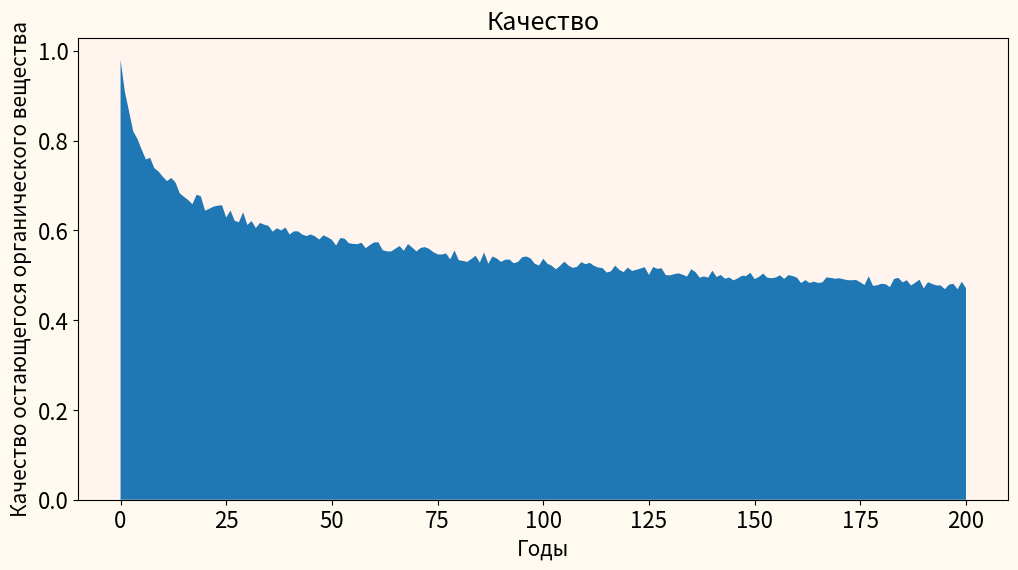

The script that saved this image: (Note: this script raises an exception after producing the figure.)
import math as m
import matplotlib.pyplot as plt
import random

########################################################Описание########################################################

#Модель описывает изменение содержания Сорг, изменение качества Сорг в степных почвах, оставленных под паром.
#параметры подобраны для опытного участка ФГБНУ Курского НИИ АПП
#параметризация и калибровка модели в оригинальном исследовании проводилась в соответствии с данными, полученными при долгосрочных экспериментах на этом участке;
#Формулы и значения параметров приводятся в соответствии с Menicheti et. al, 2019, если не указано иное.

########################################################Входные параметры модели########################################################

l=20 #Титлянова и др., 2018
e0=0.303 #Menicheti et. al, 2019
q0=0.98 #Menicheti et. al, 2019
h11=0.31 #Menicheti et. al, 2019
u0=0.49 #калибруемый параметр 
Re=1 #калибруемый параметр (rtemp*rmoist)
b0=6.75 #Menicheti et. al, 2019 (локальный параметр)
x=27 #содержание ила, %, реестр почвенных ресурсов, 2014
Css=100 #Щепаченко и др., 2017
qtM=[]
tM=[] #массивы для визуализации
CtM=[]
CptM=[]

########################################################Промежуточные элементы########################################################

b=b0+0.01*x #параметр b показывает то, насколько быстро изменяется скорость прироста биомассы при изм. качества
qss=q0*(1-e0-h11*e0*b)/(1-e0-h11*e0*(b-1)) #среднее качество ПОВ в равновесном состоянии
Cpss=l*(e0/(u0*q0**b)) #содержание фракции растительного материала в почве (plant-derived material) в р.с.

########################################################Циклы разложения########################################################

t=0
while t <=200:
    Re=random.uniform(0.7, 0.98) #имитация воздействия климата (значение фактора варьирует от года к году - среднегодовая температура и количество осадков) 
    qt=q0/(1+b*h11*u0*Re*t*q0**b)**(1/b) #снижение качества со временем
    Cpt=Cpss*m.exp(-t*(e0/(u0*q0**b))) #изменение содержания фракции растительного материала
    Ct=Css*(qt/q0)**(abs((1-e0)/(h11*e0))-b) #изменение общего содержания Сорг со временем в условиях пара
    CtM.append(Ct)
    CptM.append(Cpt)
    qtM.append(qt)
    tM.append(t)
    t+=1
    
########################################################Визуализация########################################################

def plotFIN(Years,Store,title,Xlab,Ylab):
    fig, ax = plt.subplots()
    ax.stackplot(Years, Store)
    fig.set_figwidth(12)   
    fig.set_figheight(6)   
    fig.set_facecolor('floralwhite')
    ax.set_facecolor('seashell')
    ax.set_ylabel(Ylab,fontsize=15)
    ax.set_xlabel(Xlab,fontsize=15)
    ax.set_title(title,fontsize=18)
    plt.tick_params(axis='both', which='major', labelsize=16)
    plt.show()
    fig.savefig('C:/Users/<user>/Desktop/модель/plots/'+str(title))
plotFIN(tM,qtM,'Качество','Годы','Качество остающегося органического вещества')
plotFIN(tM,CtM,'Запасы Сорг','Годы','Сорг, т/га')

fig, ax = plt.subplots() 
ax.stackplot(tM, CptM)
fig.set_figwidth(12)   
fig.set_figheight(6)   
fig.set_facecolor('floralwhite')
ax.set_facecolor('seashell')
ax.set_xlabel('Years',fontsize=15)
ax.set_title('remaining plant fraction',fontsize=18)
plt.tick_params(axis='both', which='major', labelsize=16)
plt.xlim([0, 10])
plt.show()
fig.savefig('C:/Users/<user>/Desktop/модель/plots/'+'Remaining plant fraction')
